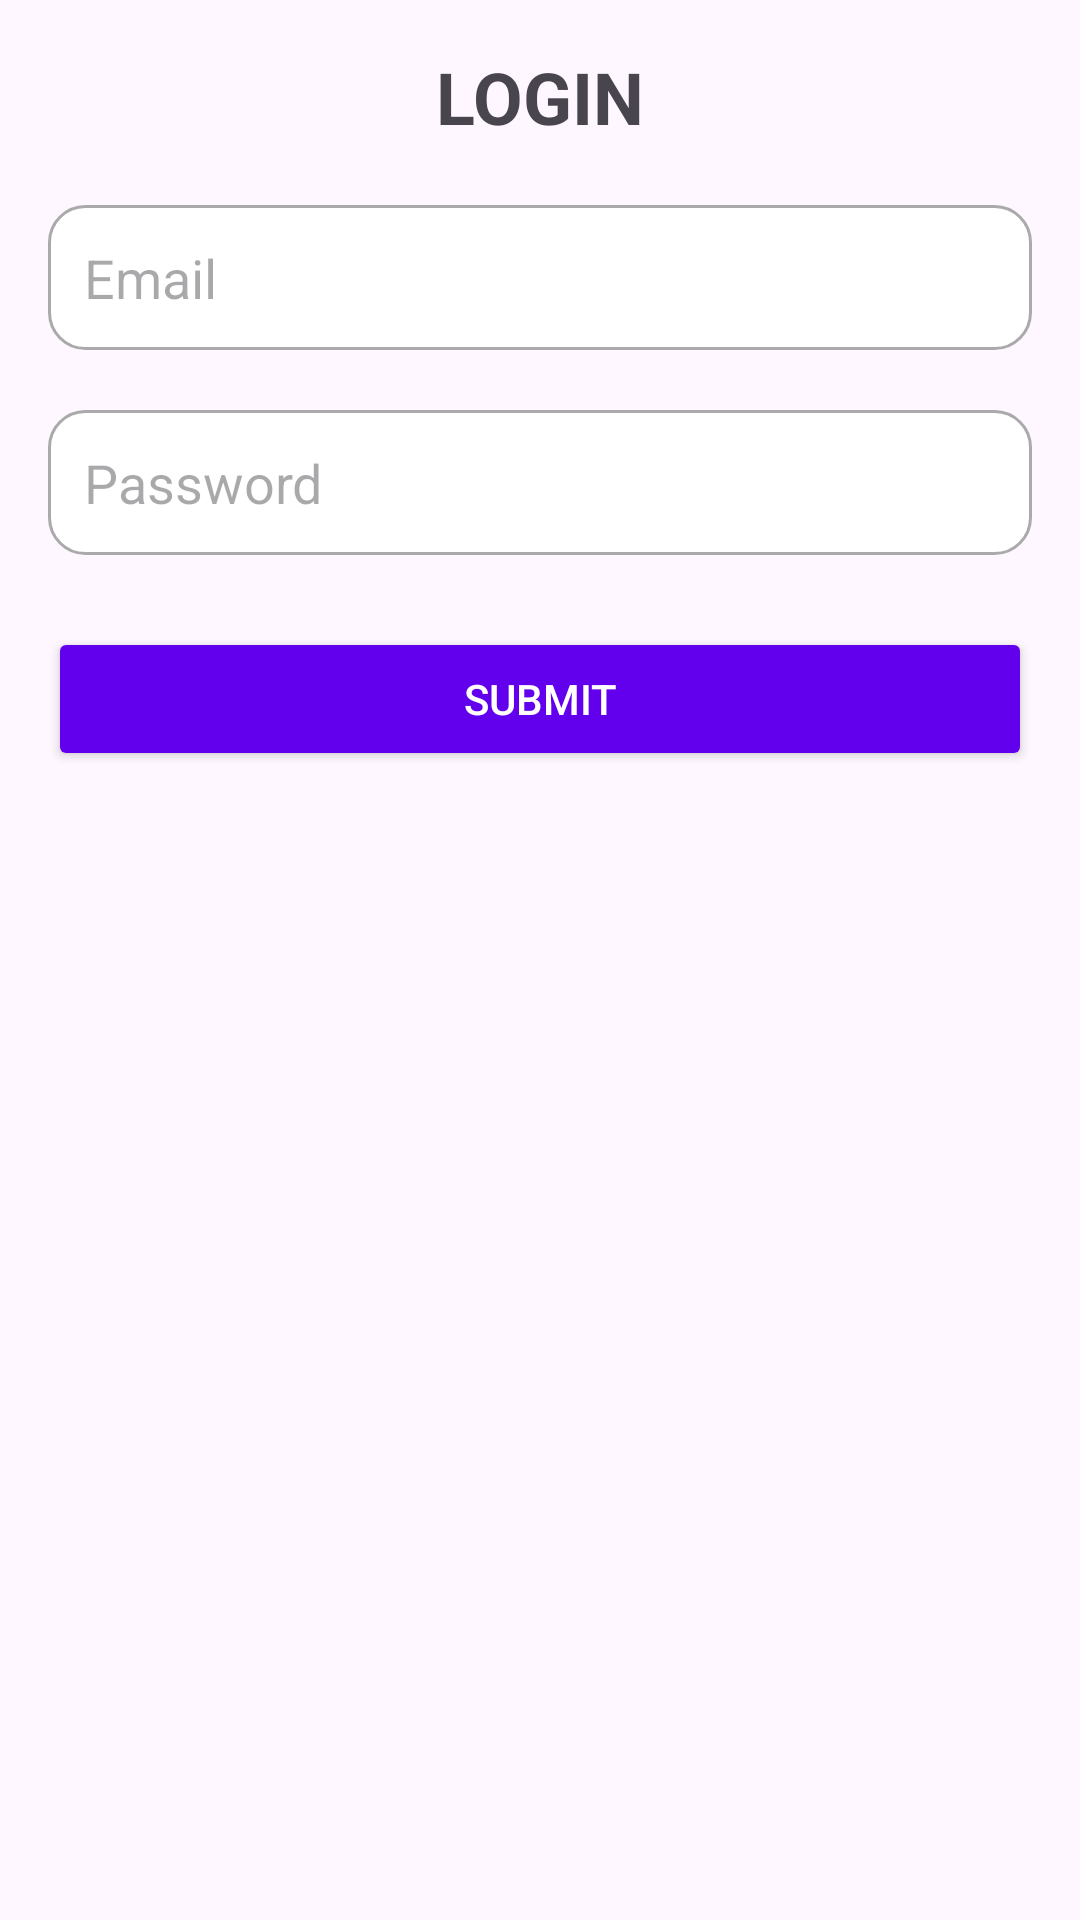

Write the Android layout XML for this screen, with the resource values it uses.
<!-- AndroidManifest.xml: application theme Theme.PPS_Penugasan4 -->
<!-- res/layout/activity_main.xml -->
<?xml version="1.0" encoding="utf-8"?>
<ScrollView xmlns:android="http://schemas.android.com/apk/res/android"
    xmlns:app="http://schemas.android.com/apk/res-auto"
    xmlns:tools="http://schemas.android.com/tools"
    android:layout_width="match_parent"
    android:layout_height="match_parent"
    tools:context=".MainActivity"
    android:fillViewport="true">

    <androidx.constraintlayout.widget.ConstraintLayout
        android:id="@+id/main"
        android:layout_width="match_parent"
        android:layout_height="wrap_content"
        android:padding="16dp">

        <TextView
            android:id="@+id/loginTitle"
            android:layout_width="wrap_content"
            android:layout_height="wrap_content"
            android:text="LOGIN"
            android:textSize="24sp"
            android:textStyle="bold"
            android:layout_marginBottom="16dp"
            app:layout_constraintTop_toTopOf="parent"
            app:layout_constraintStart_toStartOf="parent"
            app:layout_constraintEnd_toEndOf="parent" />

        <EditText
            android:id="@+id/emailInput"
            android:layout_width="0dp"
            android:layout_height="wrap_content"
            android:layout_marginTop="20dp"
            android:background="@drawable/rounded_edittext"
            android:hint="Email"
            android:inputType="textEmailAddress"
            android:padding="12dp"
            app:layout_constraintEnd_toEndOf="parent"
            app:layout_constraintHorizontal_bias="0.0"
            app:layout_constraintStart_toStartOf="parent"
            app:layout_constraintTop_toBottomOf="@id/loginTitle" />

        <EditText
            android:id="@+id/passwordInput"
            android:layout_width="0dp"
            android:layout_height="wrap_content"
            android:layout_marginTop="20dp"
            android:background="@drawable/rounded_edittext"
            android:hint="Password"
            android:inputType="textPassword"
            android:padding="12dp"
            app:layout_constraintEnd_toEndOf="parent"
            app:layout_constraintHorizontal_bias="0.0"
            app:layout_constraintStart_toStartOf="parent"
            app:layout_constraintTop_toBottomOf="@id/emailInput" />

        <Button
            android:id="@+id/submitButton"
            android:layout_width="0dp"
            android:layout_height="wrap_content"
            android:text="SUBMIT"
            android:layout_marginTop="24dp"
            android:backgroundTint="@color/design_default_color_primary"
            android:textColor="@android:color/white"
            android:padding="12dp"
            app:layout_constraintTop_toBottomOf="@id/passwordInput"
            app:layout_constraintStart_toStartOf="parent"
            app:layout_constraintEnd_toEndOf="parent" />

    </androidx.constraintlayout.widget.ConstraintLayout>
</ScrollView>
<!-- resources referenced by this layout -->
<resources>
  <color name="design_default_color_primary">#6200EE</color>
  <!-- drawable rounded_edittext (drawable) -->
  <shape xmlns:android="http://schemas.android.com/apk/res/android">
      <solid android:color="@android:color/white" />
      <corners android:radius="12dp" />
      <stroke android:width="1dp" android:color="@android:color/darker_gray" />
      <padding android:left="10dp" android:right="10dp" />
  </shape>
  <style name="Theme.PPS_Penugasan4" parent="Base.Theme.PPS_Penugasan4" />
  <style name="Base.Theme.PPS_Penugasan4" parent="Theme.Material3.DayNight.NoActionBar">
          
          
      </style>
</resources>
